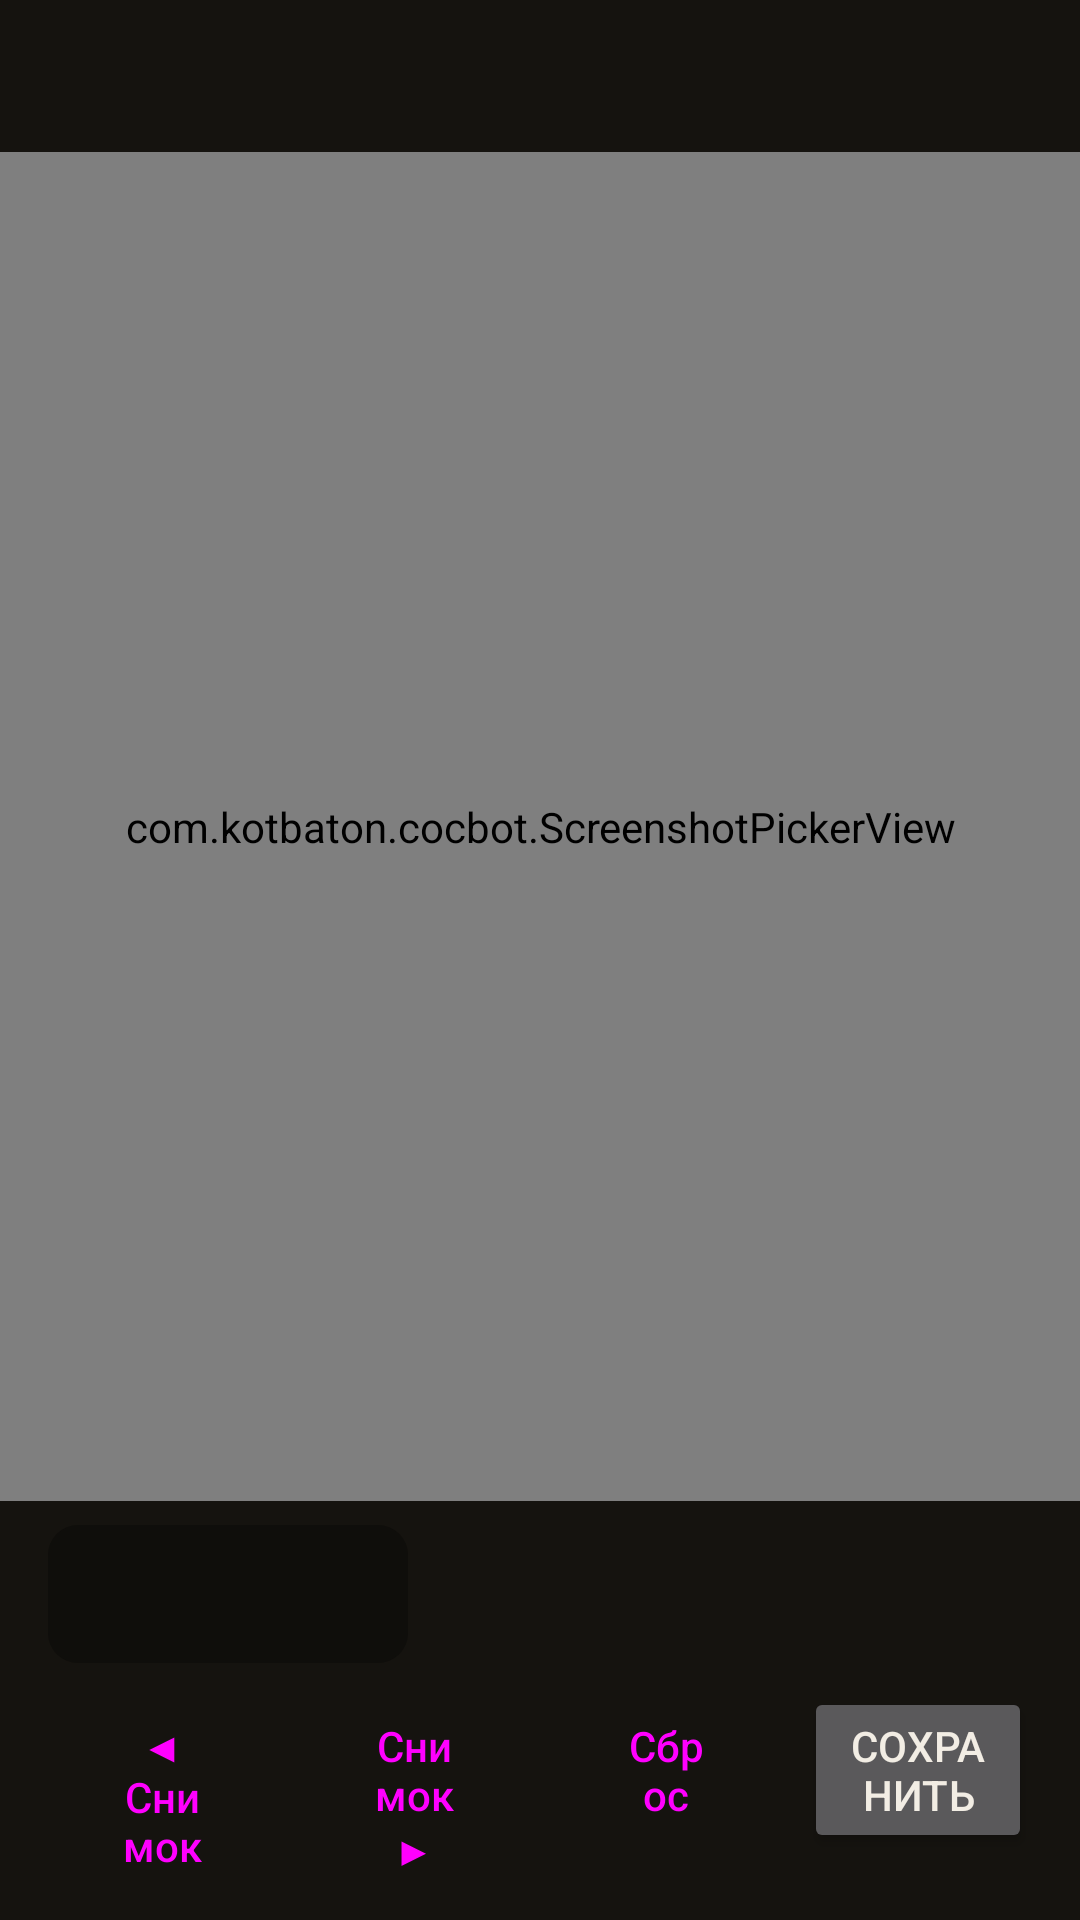

This screen was rendered from an Android layout file. Write that file and the resources it references.
<!-- AndroidManifest.xml: application theme Theme.CocBot -->
<!-- res/layout/activity_template_cutter.xml -->
<?xml version="1.0" encoding="utf-8"?>
<LinearLayout xmlns:android="http://schemas.android.com/apk/res/android"
    android:layout_width="match_parent"
    android:layout_height="match_parent"
    android:orientation="vertical">

    <TextView
        android:id="@+id/tv_title"
        android:layout_width="match_parent"
        android:layout_height="wrap_content"
        android:paddingStart="16dp"
        android:paddingTop="6dp"
        android:paddingEnd="16dp"
        android:textColor="@color/text"
        android:textSize="15sp"
        android:textStyle="bold" />

    <TextView
        android:id="@+id/tv_hint"
        android:layout_width="match_parent"
        android:layout_height="wrap_content"
        android:paddingStart="16dp"
        android:paddingTop="2dp"
        android:paddingEnd="16dp"
        android:paddingBottom="6dp"
        android:textColor="@color/text_2"
        android:textSize="12sp" />

    <com.kotbaton.cocbot.ScreenshotPickerView
        android:id="@+id/picker"
        android:layout_width="match_parent"
        android:layout_height="0dp"
        android:layout_weight="1"
        android:background="@color/surface_inset" />

    <LinearLayout
        android:layout_width="match_parent"
        android:layout_height="wrap_content"
        android:gravity="center_vertical"
        android:orientation="horizontal"
        android:paddingStart="16dp"
        android:paddingTop="8dp"
        android:paddingEnd="16dp">

        <ImageView
            android:id="@+id/iv_preview"
            android:layout_width="120dp"
            android:layout_height="46dp"
            android:background="@drawable/bg_inset"
            android:contentDescription="Предпросмотр вырезки"
            android:scaleType="fitCenter" />

        <LinearLayout
            android:layout_width="0dp"
            android:layout_height="wrap_content"
            android:layout_marginStart="12dp"
            android:layout_weight="1"
            android:orientation="vertical">

            <TextView
                android:id="@+id/tv_selection"
                android:layout_width="match_parent"
                android:layout_height="wrap_content"
                android:textColor="@color/text"
                android:textSize="13sp" />

            <TextView
                android:id="@+id/tv_shot"
                android:layout_width="match_parent"
                android:layout_height="wrap_content"
                android:textColor="@color/text_3"
                android:textSize="12sp" />
        </LinearLayout>
    </LinearLayout>

    <LinearLayout
        android:layout_width="match_parent"
        android:layout_height="wrap_content"
        android:orientation="horizontal"
        android:paddingStart="16dp"
        android:paddingTop="8dp"
        android:paddingEnd="16dp"
        android:paddingBottom="12dp">

        <Button
            android:id="@+id/btn_prev"
            style="@style/Widget.CocBot.Button.Outlined"
            android:layout_width="0dp"
            android:layout_height="wrap_content"
            android:layout_weight="1"
            android:text="◀ Снимок" />

        <Button
            android:id="@+id/btn_next"
            style="@style/Widget.CocBot.Button.Outlined"
            android:layout_width="0dp"
            android:layout_height="wrap_content"
            android:layout_marginStart="8dp"
            android:layout_weight="1"
            android:text="Снимок ▶" />

        <Button
            android:id="@+id/btn_clear"
            style="@style/Widget.CocBot.Button.Outlined"
            android:layout_width="0dp"
            android:layout_height="wrap_content"
            android:layout_marginStart="8dp"
            android:layout_weight="1"
            android:text="Сброс" />

        <Button
            android:id="@+id/btn_save"
            android:layout_width="0dp"
            android:layout_height="wrap_content"
            android:layout_marginStart="8dp"
            android:layout_weight="1"
            android:text="Сохранить" />
    </LinearLayout>
</LinearLayout>
<!-- resources referenced by this layout -->
<resources>
  <color name="surface_inset">#0F0E0B</color>
  <color name="text">#F2EDE4</color>
  <color name="text_2">#B8AF9E</color>
  <color name="text_3">#948B7D</color>
  <!-- drawable bg_inset (drawable) -->
  <?xml version="1.0" encoding="utf-8"?>
  <shape xmlns:android="http://schemas.android.com/apk/res/android" android:shape="rectangle">
      <solid android:color="@color/surface_inset" />
      <corners android:radius="10dp" />
  </shape>
  <color name="surface">#1F1C17</color>
  <color name="border">#2F2A22</color>
  <color name="accent_soft">#29E8A33D</color>
  <color name="accent">#E8A33D</color>
  <color name="bg">#15130F</color>
  <color name="segment_selected">#3A342B</color>
  <color name="ok">#6CC07E</color>
  <color name="danger">#E5735E</color>
  <color name="surface_raised">#2A261F</color>
  <color name="border_strong">#4A4338</color>
  <style name="Widget.CocBot.ActionBar" parent="Widget.Material3.ActionBar.Solid">
          <item name="background">@color/bg</item>
          <item name="elevation">0dp</item>
          <item name="titleTextStyle">@style/TextAppearance.CocBot.ActionBarTitle</item>
          <item name="subtitleTextStyle">@style/TextAppearance.CocBot.ActionBarSubtitle</item>
      </style>
  <style name="ThemeOverlay.CocBot.ActionBar" parent="ThemeOverlay.Material3.Dark.ActionBar">
          <item name="colorControlNormal">@color/text_2</item>
          <item name="android:textColorPrimary">@color/text</item>
      </style>
  <style name="Widget.CocBot.Card" parent="Widget.Material3.CardView.Outlined">
          <item name="cardBackgroundColor">@color/surface</item>
          <item name="strokeColor">@color/border</item>
          <item name="strokeWidth">1dp</item>
          <item name="cardCornerRadius">16dp</item>
          <item name="cardElevation">0dp</item>
          <item name="rippleColor">@color/accent_soft</item>
      </style>
  <style name="Widget.CocBot.Switch" parent="Widget.Material3.CompoundButton.MaterialSwitch">
          <item name="trackTint">@color/switch_track</item>
          <item name="thumbTint">@color/switch_thumb</item>
          <item name="trackDecorationTint">@android:color/transparent</item>
      </style>
  <style name="Widget.CocBot.PopupMenu" parent="Widget.Material3.PopupMenu">
          <item name="android:popupBackground">@drawable/bg_popup</item>
      </style>
  <style name="TextAppearance.CocBot.ActionBarTitle" parent="TextAppearance.Material3.TitleLarge">
          <item name="android:textSize">20sp</item>
          <item name="android:textStyle">bold</item>
          <item name="android:textColor">@color/text</item>
      </style>
  <style name="TextAppearance.CocBot.ActionBarSubtitle" parent="TextAppearance.Material3.BodySmall">
          <item name="android:textSize">12sp</item>
          <item name="android:fontFamily">monospace</item>
          <item name="android:textColor">@color/text_3</item>
      </style>
  <style name="ThemeOverlay.CocBot.TextInput" parent="ThemeOverlay.Material3.TextInputEditText.OutlinedBox.Dense">
          <item name="editTextStyle">@style/Widget.CocBot.EditText</item>
      </style>
  <!-- drawable bg_popup (drawable) -->
  <?xml version="1.0" encoding="utf-8"?>
  <shape xmlns:android="http://schemas.android.com/apk/res/android" android:shape="rectangle">
      <solid android:color="@color/surface_raised" />
      <stroke android:width="1dp" android:color="@color/segment_selected" />
      <corners android:radius="12dp" />
  </shape>
  <style name="Widget.CocBot.Button.Text.Muted">
          <item name="android:textStyle">normal</item>
          <item name="android:textSize">14sp</item>
          <item name="android:textColor">@color/btn_outlined_text</item>
          <item name="iconTint">@color/text_2</item>
      </style>
  <style name="Widget.CocBot.EditText" parent="Widget.Material3.TextInputEditText.OutlinedBox.Dense">
          <item name="android:textColor">@color/text</item>
          <item name="android:textSize">15sp</item>
      </style>
</resources>
